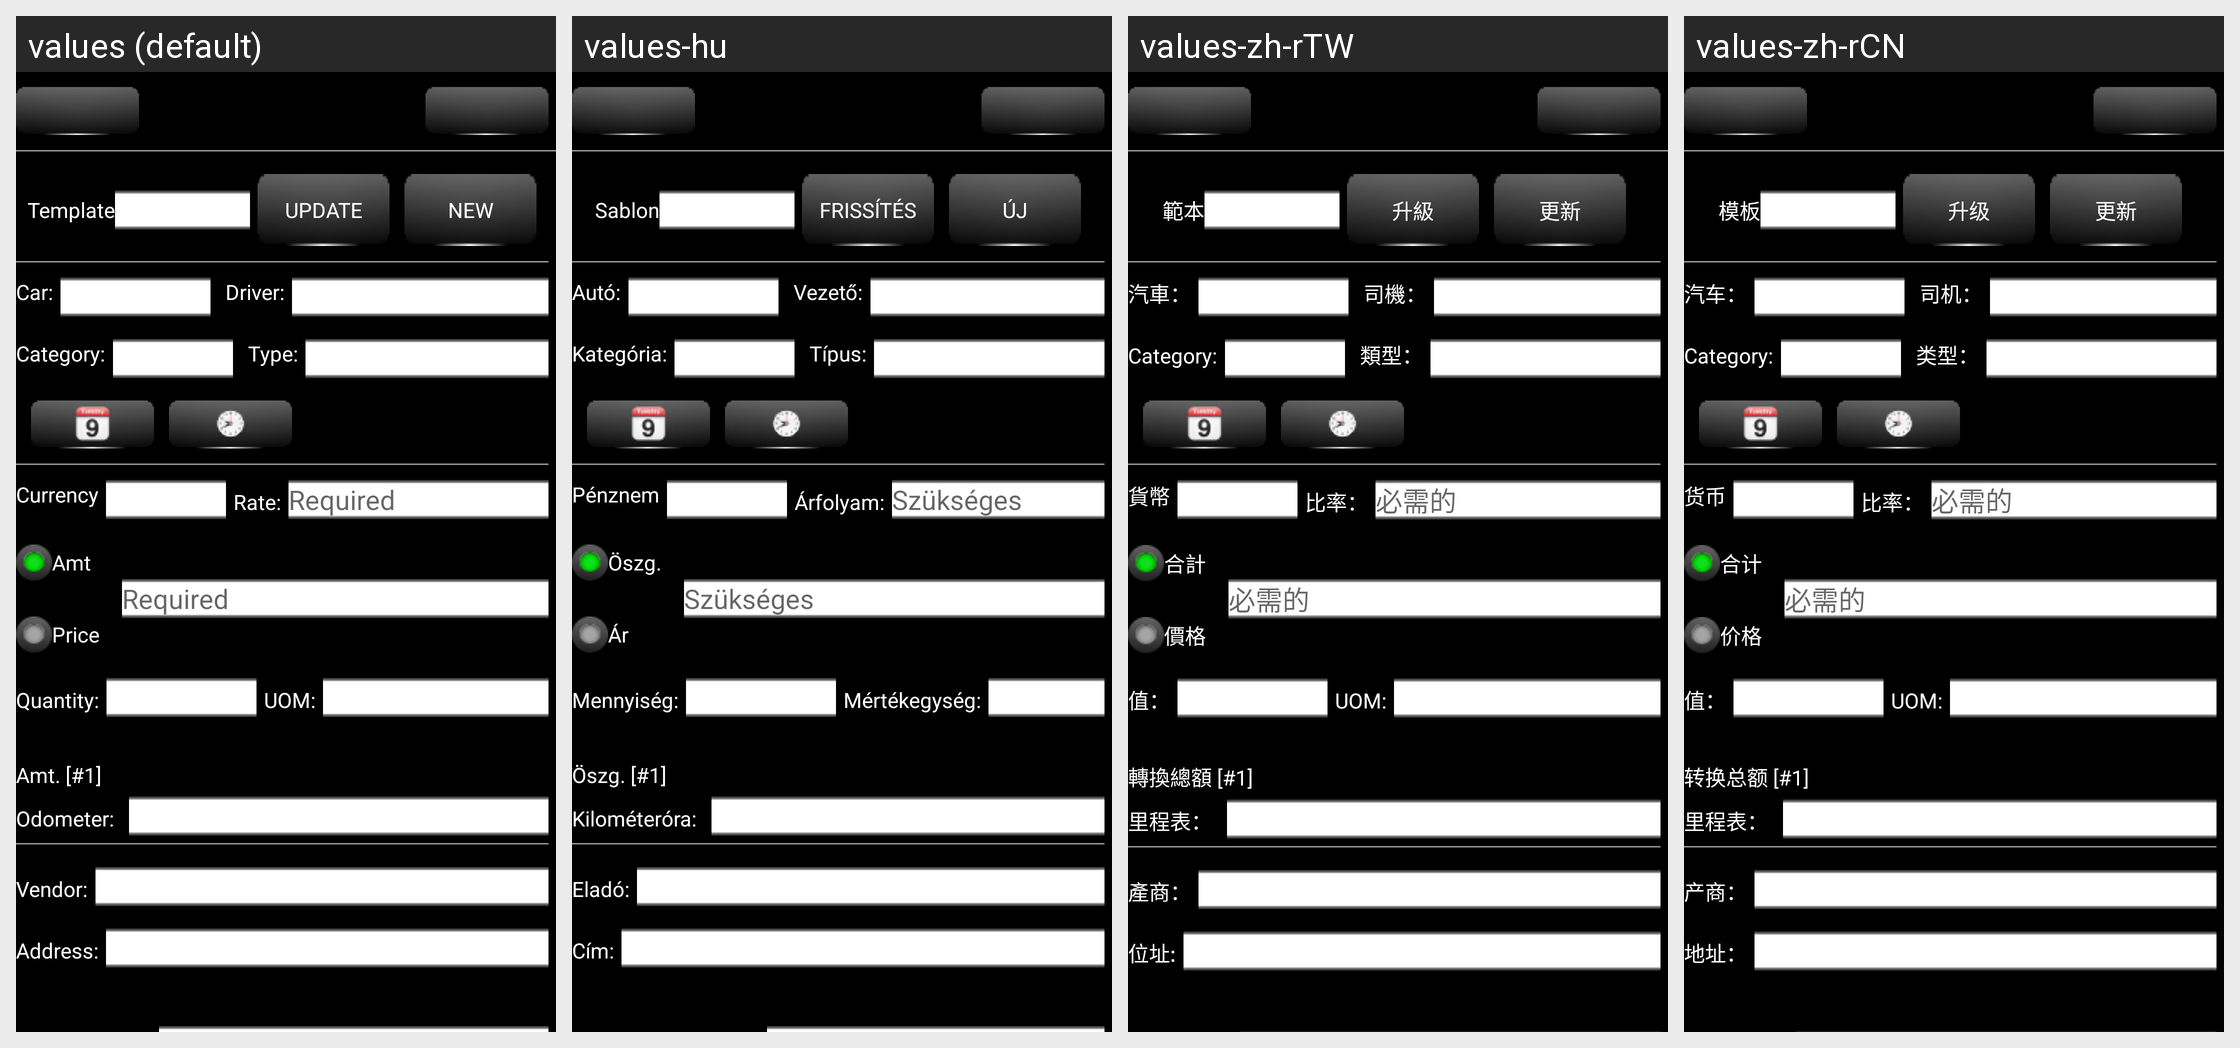

Here is an Android app screen in its default locale and in the app's own translations. Write out the translated-string differences for the strings that appear on this screen.
Android screen res/layout/expense_edit_activity.xml rendered under 4 locales, left to right: values (default), values-hu, values-zh-rTW, values-zh-rCN. Device: Nexus 5 (rendered at 1080×1920; each locale shown at half size, 540×960, under a caption strip naming it); theme AppTheme.
Other locales in the repository, not shown: values-de, values-es, values-ro, values-ru.
Strings drawn on this screen, with the default value and each locale's value (text and hints the layout hard-codes, and strings that could not be matched under every locale, appear in the picture but are not listed):

AddOn_DataTemplate_ApplyTemplateLbl
  values: Template
  values-hu: Sablon
  values-zh-rTW: 範本
  values-zh-rCN: 模板

GEN_Update
  values: Update
  values-hu: Frissítés
  values-zh-rTW: 升級
  values-zh-rCN: 升级

GEN_New
  values: New
  values-hu: Új
  values-zh-rTW: 更新
  values-zh-rCN: 更新

GEN_CarLabel
  values: Car:
  values-hu: Autó:
  values-zh-rTW: 汽車：
  values-zh-rCN: 汽车：

GEN_DriverLabel
  values: Driver:
  values-hu: Vezető:
  values-zh-rTW: 司機：
  values-zh-rCN: 司机：

GEN_Category
  values: Category:
  values-hu: Kategória:
  values-zh-rTW: Category:  [not translated; the default value is used]
  values-zh-rCN: Category:  [not translated; the default value is used]

GEN_TypeLabel
  values: Type:
  values-hu: Típus:
  values-zh-rTW: 類型：
  values-zh-rCN: 类型：

GEN_CurrencyLabel
  values: Currency
  values-hu: Pénznem
  values-zh-rTW: 貨幣
  values-zh-rCN: 货币

GEN_ConversionRateLabel
  values: Rate:
  values-hu: Árfolyam:
  values-zh-rTW: 比率：
  values-zh-rCN: 比率：

GEN_Required
  values: Required
  values-hu: Szükséges
  values-zh-rTW: 必需的
  values-zh-rCN: 必需的

GEN_AmountLabel
  values: Amt
  values-hu: Öszg.
  values-zh-rTW: 合計
  values-zh-rCN: 合计

GEN_PriceLabel
  values: Price
  values-hu: Ár
  values-zh-rTW: 價格
  values-zh-rCN: 价格

GEN_QuantityLabel
  values: Quantity:
  values-hu: Mennyiség:
  values-zh-rTW: 值：
  values-zh-rCN: 值：

GEN_UOM
  values: UOM:
  values-hu: Mértékegység:
  values-zh-rTW: UOM:  [not translated; the default value is used]
  values-zh-rCN: UOM:  [not translated; the default value is used]

GEN_ConvertedAmountLabel
  values: Amt. [#1]
  values-hu: Öszg. [#1]
  values-zh-rTW: 轉換總額 [#1]
  values-zh-rCN: 转换总额 [#1]

GEN_IndexLabel
  values: Odometer:
  values-hu: Kilométeróra:
  values-zh-rTW: 里程表：
  values-zh-rCN: 里程表：

GEN_BPartner
  values: Vendor:
  values-hu: Eladó:
  values-zh-rTW: 產商：
  values-zh-rCN: 产商：

GEN_Address
  values: Address:
  values-hu: Cím:
  values-zh-rTW: 位址:
  values-zh-rCN: 地址：
